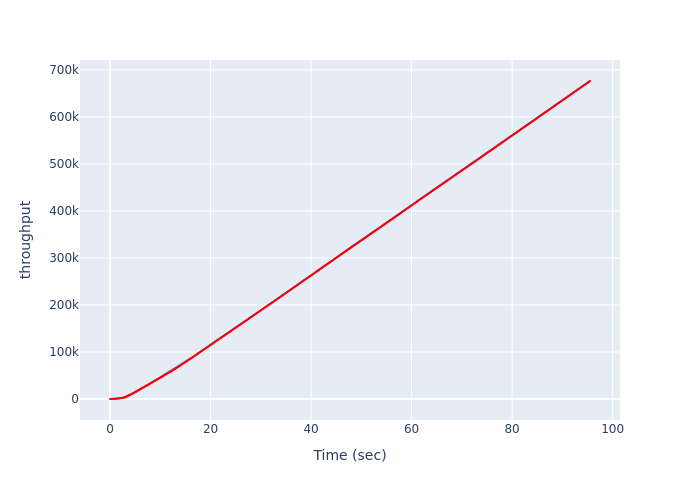

Data behind this chart, as committed beside it:
, Time (sec), throughput
0, 0.0, 0
1, 0.2139, 20
2, 0.3961, 60
3, 0.4949, 120
4, 0.6385, 200
5, 0.7687, 300
6, 0.9287, 420
7, 1.122, 560
8, 1.253, 720
9, 1.437, 900
10, 1.646, 1100
11, 1.772, 1320
12, 1.951, 1560
13, 2.109, 1820
14, 2.259, 2100
15, 2.505, 2400
16, 2.663, 2720
17, 2.84, 3060
18, 2.925, 3420
19, 3.01, 3800
20, 3.095, 4200
21, 3.182, 4620
22, 3.269, 5060
23, 3.357, 5520
24, 3.446, 5999
25, 3.49, 6478
26, 3.584, 6965
27, 3.682, 7460
28, 3.78, 7963
29, 3.879, 8474
30, 3.978, 8993
31, 4.076, 9520
32, 4.175, 10055
33, 4.274, 10598
34, 4.374, 11149
35, 4.475, 11708
36, 4.576, 12275
37, 4.679, 12850
38, 4.783, 13433
39, 4.887, 14024
40, 4.991, 14623
41, 5.097, 15230
42, 5.202, 15845
43, 5.307, 16468
44, 5.412, 17099
45, 5.517, 17738
46, 5.623, 18385
47, 5.73, 19040
48, 5.837, 19703
49, 5.944, 20374
50, 6.012, 21053
51, 6.125, 21740
52, 6.24, 22435
53, 6.357, 23138
54, 6.475, 23849
55, 6.593, 24568
56, 6.711, 25295
57, 6.801, 25774
58, 6.918, 26509
59, 7.009, 26988
... 668 more rows
